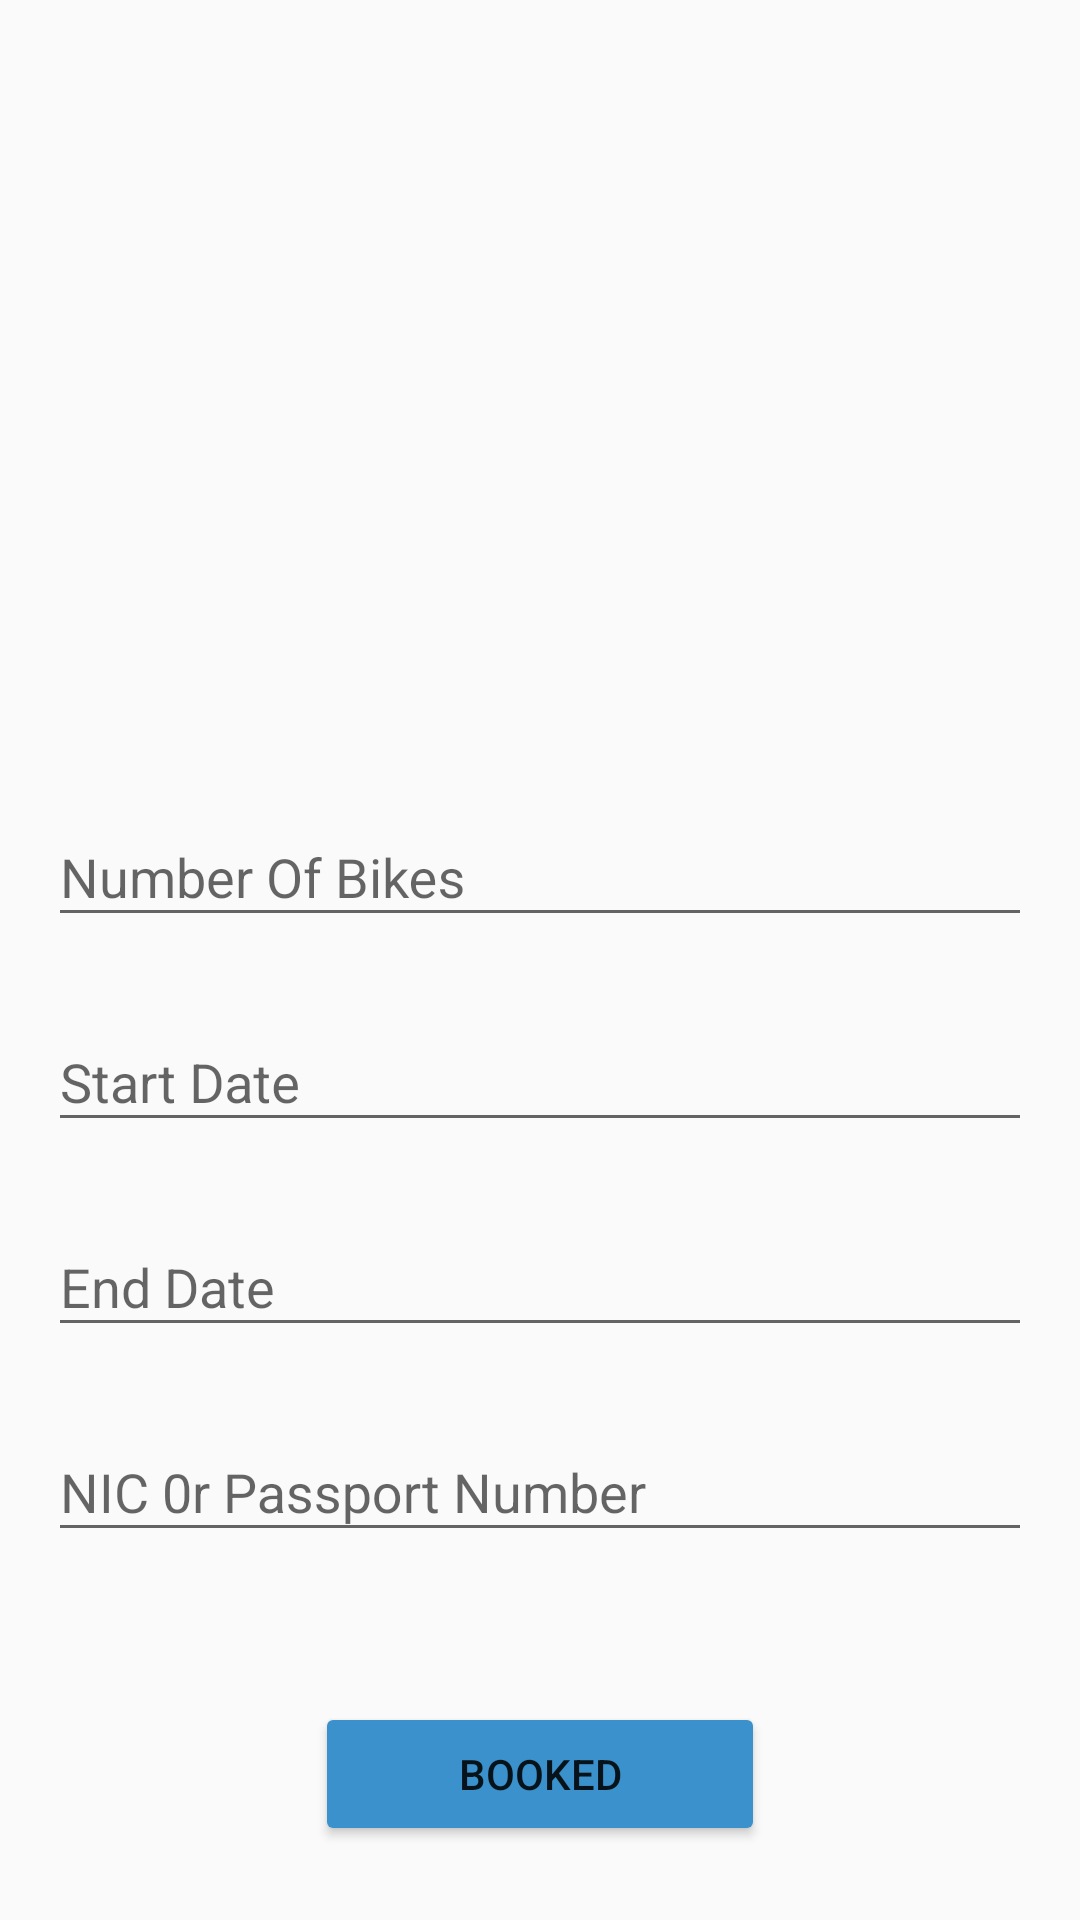

Android layout source for this screen:
<!-- AndroidManifest.xml: application theme Theme.TrackingTracker -->
<!-- res/layout/activity_booked_main.xml -->
<?xml version="1.0" encoding="utf-8"?>
<androidx.constraintlayout.widget.ConstraintLayout xmlns:android="http://schemas.android.com/apk/res/android"
    xmlns:app="http://schemas.android.com/apk/res-auto"
    xmlns:tools="http://schemas.android.com/tools"
    android:layout_width="match_parent"
    android:layout_height="match_parent"
    tools:context=".user.BookedMainActivity">

    <com.google.android.material.textfield.TextInputLayout

        android:id="@+id/textInputLayout12"
        android:layout_width="0dp"
        android:layout_height="wrap_content"
        android:layout_marginStart="16dp"
        android:layout_marginTop="260dp"
        android:layout_marginEnd="16dp"
        android:hint="Number Of Bikes"
        app:layout_constraintEnd_toEndOf="parent"
        app:layout_constraintStart_toStartOf="parent"
        app:layout_constraintTop_toTopOf="parent">

        <com.google.android.material.textfield.TextInputEditText
            android:id="@+id/editTextRideNumberOfBikes"
            android:layout_width="match_parent"
            android:layout_height="wrap_content" />
    </com.google.android.material.textfield.TextInputLayout>

    <com.google.android.material.textfield.TextInputLayout

        android:id="@+id/textInputLayout13"
        android:layout_width="0dp"
        android:layout_height="wrap_content"
        android:layout_marginTop="16dp"
        android:hint="Start Date"
        app:layout_constraintEnd_toEndOf="@+id/textInputLayout12"
        app:layout_constraintStart_toStartOf="@+id/textInputLayout12"
        app:layout_constraintTop_toBottomOf="@+id/textInputLayout12">

        <com.google.android.material.textfield.TextInputEditText
            android:id="@+id/editTextRideStartDate"
            android:layout_width="match_parent"
            android:layout_height="wrap_content" />
    </com.google.android.material.textfield.TextInputLayout>

    <com.google.android.material.textfield.TextInputLayout

        android:id="@+id/textInputLayout14"
        android:layout_width="0dp"
        android:layout_height="wrap_content"

        android:layout_marginTop="16dp"
        android:hint="End Date"
        app:layout_constraintEnd_toEndOf="@+id/textInputLayout13"
        app:layout_constraintStart_toStartOf="@+id/textInputLayout13"
        app:layout_constraintTop_toBottomOf="@+id/textInputLayout13">

        <com.google.android.material.textfield.TextInputEditText
            android:id="@+id/editTextRideEndDate"
            android:layout_width="match_parent"
            android:layout_height="wrap_content" />
    </com.google.android.material.textfield.TextInputLayout>
    <com.google.android.material.textfield.TextInputLayout

        android:id="@+id/textInputLayout15"
        android:layout_width="0dp"
        android:layout_height="wrap_content"
        android:layout_marginTop="16dp"
        android:hint="NIC 0r Passport Number"
        app:layout_constraintEnd_toEndOf="@+id/textInputLayout14"
        app:layout_constraintStart_toStartOf="@+id/textInputLayout14"
        app:layout_constraintTop_toBottomOf="@+id/textInputLayout14">

        <com.google.android.material.textfield.TextInputEditText
            android:id="@+id/editTextRideNIC"
            android:layout_width="match_parent"
            android:layout_height="wrap_content"
            android:inputType="number"/>
    </com.google.android.material.textfield.TextInputLayout>



    <Button
        android:id="@+id/buttonRide"
        android:layout_width="150dp"
        android:layout_height="wrap_content"
        android:layout_marginTop="50dp"
        android:backgroundTint="@color/my_blue"
        android:text="Booked"
        app:layout_constraintEnd_toEndOf="parent"
        app:layout_constraintStart_toStartOf="parent"
        app:layout_constraintTop_toBottomOf="@+id/textInputLayout15" />


</androidx.constraintlayout.widget.ConstraintLayout>
<!-- resources referenced by this layout -->
<resources>
  <color name="my_blue">#3A91CC</color>
  <style name="Theme.TrackingTracker" parent="Theme.AppCompat.Light.NoActionBar">
          
          <item name="colorPrimary">@color/purple_500</item>
          <item name="colorPrimaryVariant">@color/purple_700</item>
          <item name="colorOnPrimary">@color/white</item>
          
          <item name="colorSecondary">@color/teal_200</item>
          <item name="colorSecondaryVariant">@color/teal_700</item>
          <item name="colorOnSecondary">@color/black</item>
          
          <item name="android:statusBarColor" tools:targetApi="l">?attr/colorPrimaryVariant</item>
          
      </style>
  <color name="purple_500">#FF6200EE</color>
  <color name="purple_700">#FF3700B3</color>
  <color name="white">#FFFFFFFF</color>
  <color name="teal_200">#FF03DAC5</color>
  <color name="teal_700">#FF018786</color>
  <color name="black">#FF000000</color>
</resources>
